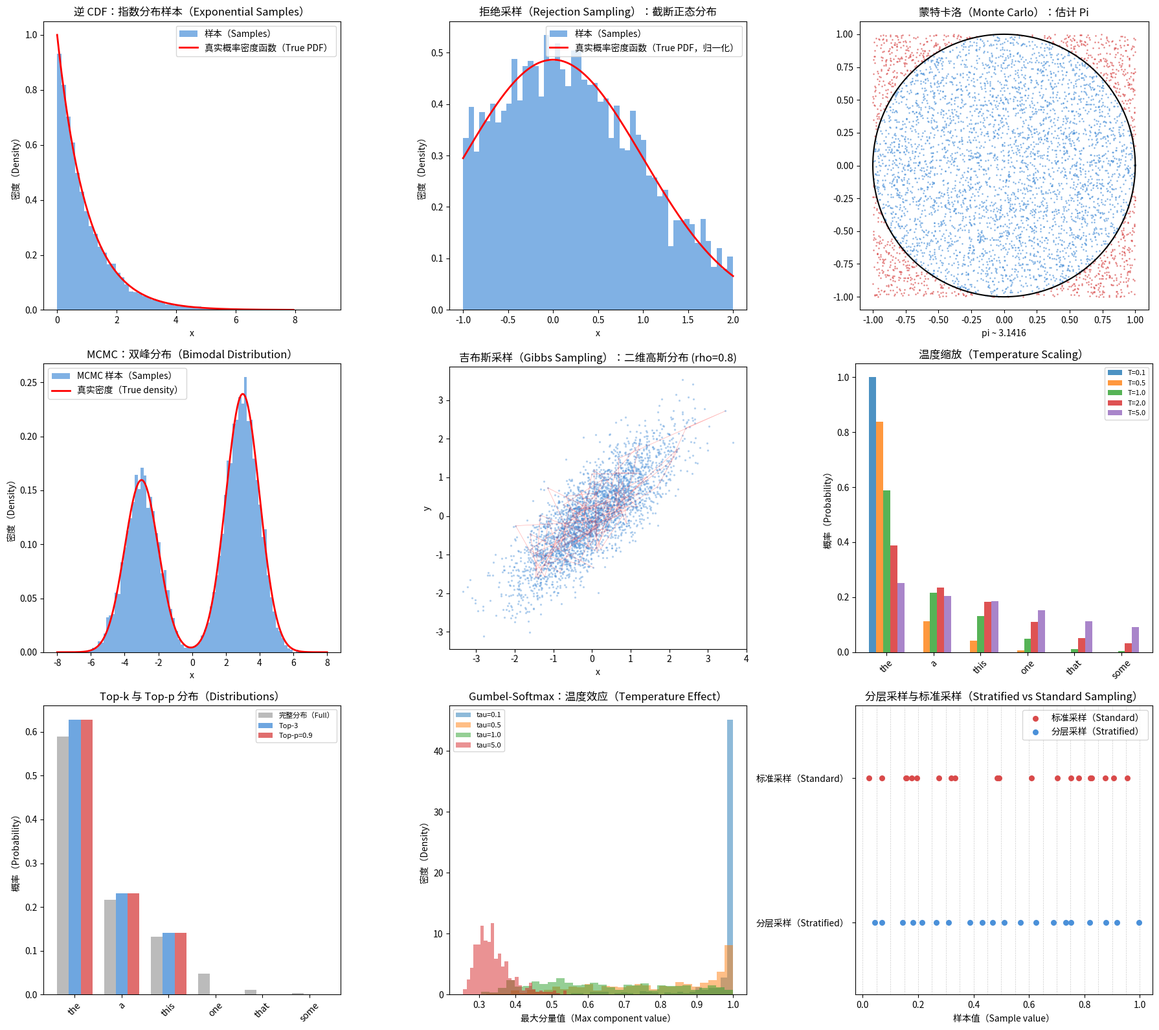

Generate this figure with matplotlib:
import math
import random

random.seed(42)


def sample_uniform(a, b):
    return a + (b - a) * random.random()


def sample_exponential_inverse_cdf(lam):
    u = random.random()
    return -math.log(u) / lam


def verify_inverse_cdf(lam, n=10000):
    samples = [sample_exponential_inverse_cdf(lam) for _ in range(n)]
    empirical_mean = sum(samples) / len(samples)
    theoretical_mean = 1.0 / lam
    print(f"  指数分布（Exponential，lambda={lam}）： empirical mean={empirical_mean:.4f}, "
          f"theoretical={theoretical_mean:.4f}")
    return samples


def normal_pdf(x, mu, sigma):
    coeff = 1.0 / (sigma * math.sqrt(2 * math.pi))
    exponent = -0.5 * ((x - mu) / sigma) ** 2
    return coeff * math.exp(exponent)


def sample_normal_box_muller(mu=0.0, sigma=1.0):
    u1 = random.random()
    u2 = random.random()
    z = math.sqrt(-2 * math.log(u1)) * math.cos(2 * math.pi * u2)
    return mu + sigma * z


def rejection_sample(target_pdf, proposal_sample, proposal_pdf, M):
    attempts = 0
    while True:
        x = proposal_sample()
        u = random.random()
        attempts += 1
        if u < target_pdf(x) / (M * proposal_pdf(x)):
            return x, attempts


def rejection_sample_batch(target_pdf, proposal_sample, proposal_pdf, M, n):
    samples = []
    total_attempts = 0
    for _ in range(n):
        x, attempts = rejection_sample(target_pdf, proposal_sample, proposal_pdf, M)
        samples.append(x)
        total_attempts += attempts
    acceptance_rate = n / total_attempts
    return samples, acceptance_rate


def truncated_normal_demo(mu, sigma, a, b, n=5000):
    norm_const = sum(
        normal_pdf(a + (b - a) * i / 1000, mu, sigma) * (b - a) / 1000
        for i in range(1001)
    )
    M_val = max(
        normal_pdf(x, mu, sigma) / (1.0 / (b - a))
        for x in [a + (b - a) * i / 200 for i in range(201)]
    )

    def target(x):
        if a <= x <= b:
            return normal_pdf(x, mu, sigma)
        return 0.0

    def proposal():
        return sample_uniform(a, b)

    def proposal_pdf(x):
        if a <= x <= b:
            return 1.0 / (b - a)
        return 0.0

    samples, acc_rate = rejection_sample_batch(target, proposal, proposal_pdf, M_val, n)
    return samples, acc_rate


def importance_sampling_estimate(f, target_pdf, proposal_pdf, proposal_sample, n):
    weighted_sum = 0.0
    weight_sum = 0.0
    for _ in range(n):
        x = proposal_sample()
        w = target_pdf(x) / proposal_pdf(x)
        weighted_sum += f(x) * w
        weight_sum += w
    unnormalized = weighted_sum / n
    self_normalized = weighted_sum / weight_sum
    return unnormalized, self_normalized


def importance_sampling_demo():
    mu, sigma = 2.0, 1.0
    a, b = -3.0, 7.0

    def f(x):
        return x ** 2

    def target(x):
        return normal_pdf(x, mu, sigma)

    def proposal():
        return sample_uniform(a, b)

    def proposal_pdf(x):
        if a <= x <= b:
            return 1.0 / (b - a)
        return 0.0

    est_unnorm, est_selfnorm = importance_sampling_estimate(
        f, target, proposal_pdf, proposal, n=50000
    )
    theoretical = mu ** 2 + sigma ** 2
    print(f"  N({mu},{sigma}) 下的 E[X^2]:")
    print(f"    未归一化重要性采样（Unnormalized IS）： {est_unnorm:.4f}")
    print(f"    自归一化重要性采样（Self-normalized IS）： {est_selfnorm:.4f}")
    print(f"    理论值（Theoretical）： {theoretical:.4f}")


def monte_carlo_pi(n):
    inside = 0
    for _ in range(n):
        x = random.uniform(-1, 1)
        y = random.uniform(-1, 1)
        if x * x + y * y <= 1:
            inside += 1
    return 4 * inside / n


def monte_carlo_integral(f, a, b, n):
    total = 0.0
    for _ in range(n):
        x = sample_uniform(a, b)
        total += f(x)
    return (b - a) * total / n


def metropolis_hastings(target_log_pdf, x0, n_samples, burn_in, proposal_std=1.0):
    samples = []
    x = x0
    accepted = 0
    total = n_samples + burn_in

    for i in range(total):
        x_new = x + random.gauss(0, proposal_std)
        log_alpha = target_log_pdf(x_new) - target_log_pdf(x)

        if math.log(random.random() + 1e-300) < log_alpha:
            x = x_new
            if i >= burn_in:
                accepted += 1

        if i >= burn_in:
            samples.append(x)

    acceptance_rate = accepted / n_samples
    return samples, acceptance_rate


def metropolis_hastings_2d(target_log_pdf, x0, y0, n_samples, burn_in, proposal_std=0.5):
    samples = []
    x, y = x0, y0
    accepted = 0
    total = n_samples + burn_in

    for i in range(total):
        x_new = x + random.gauss(0, proposal_std)
        y_new = y + random.gauss(0, proposal_std)
        log_alpha = target_log_pdf(x_new, y_new) - target_log_pdf(x, y)

        if math.log(random.random() + 1e-300) < log_alpha:
            x, y = x_new, y_new
            if i >= burn_in:
                accepted += 1

        if i >= burn_in:
            samples.append((x, y))

    acceptance_rate = accepted / n_samples
    return samples, acceptance_rate


def bimodal_log_pdf(x):
    p1 = 0.4 * normal_pdf(x, -3, 1)
    p2 = 0.6 * normal_pdf(x, 3, 1)
    return math.log(p1 + p2 + 1e-300)


def gibbs_sampling_2d(rho, n_samples, burn_in):
    x, y = 0.0, 0.0
    samples = []

    for i in range(n_samples + burn_in):
        x = random.gauss(rho * y, math.sqrt(1 - rho ** 2))
        y = random.gauss(rho * x, math.sqrt(1 - rho ** 2))
        if i >= burn_in:
            samples.append((x, y))

    return samples


def softmax(logits):
    max_l = max(logits)
    exps = [math.exp(z - max_l) for z in logits]
    total = sum(exps)
    return [e / total for e in exps]


def sample_from_probs(probs):
    r = random.random()
    cumsum = 0.0
    for i, p in enumerate(probs):
        cumsum += p
        if r <= cumsum:
            return i
    return len(probs) - 1


def temperature_sample(logits, temperature):
    if temperature <= 0:
        return logits.index(max(logits))
    scaled = [z / temperature for z in logits]
    probs = softmax(scaled)
    return sample_from_probs(probs)


def temperature_distribution(logits, temperature):
    if temperature <= 0:
        result = [0.0] * len(logits)
        result[logits.index(max(logits))] = 1.0
        return result
    scaled = [z / temperature for z in logits]
    return softmax(scaled)


def top_k_sample(logits, k):
    indexed = sorted(enumerate(logits), key=lambda x: -x[1])
    top = indexed[:k]
    top_logits = [l for _, l in top]
    probs = softmax(top_logits)
    idx = sample_from_probs(probs)
    return top[idx][0]


def top_k_distribution(logits, k):
    probs = softmax(logits)
    indexed = sorted(enumerate(probs), key=lambda x: -x[1])
    result = [0.0] * len(logits)
    top_indices = [idx for idx, _ in indexed[:k]]
    top_probs = [probs[idx] for idx in top_indices]
    total = sum(top_probs)
    for idx in top_indices:
        result[idx] = probs[idx] / total
    return result


def top_p_sample(logits, p):
    probs = softmax(logits)
    indexed = sorted(enumerate(probs), key=lambda x: -x[1])
    cumsum = 0.0
    selected = []
    for token_idx, prob in indexed:
        cumsum += prob
        selected.append((token_idx, prob))
        if cumsum >= p:
            break
    sel_probs = [pr for _, pr in selected]
    total = sum(sel_probs)
    sel_probs = [pr / total for pr in sel_probs]
    idx = sample_from_probs(sel_probs)
    return selected[idx][0]


def top_p_distribution(logits, p):
    probs = softmax(logits)
    indexed = sorted(enumerate(probs), key=lambda x: -x[1])
    cumsum = 0.0
    selected_indices = []
    for token_idx, prob in indexed:
        cumsum += prob
        selected_indices.append(token_idx)
        if cumsum >= p:
            break
    result = [0.0] * len(logits)
    total = sum(probs[i] for i in selected_indices)
    for i in selected_indices:
        result[i] = probs[i] / total
    return result


def reparam_sample(mu, sigma):
    epsilon = random.gauss(0, 1)
    z = mu + sigma * epsilon
    return z, epsilon


def reparam_gradient(epsilon):
    dz_dmu = 1.0
    dz_dsigma = epsilon
    return dz_dmu, dz_dsigma


def vae_forward_demo(mu, log_var):
    sigma = math.exp(0.5 * log_var)
    z, epsilon = reparam_sample(mu, sigma)

    dz_dmu = 1.0
    dz_dsigma = epsilon
    dsigma_dlogvar = 0.5 * sigma

    dz_dmu_total = dz_dmu
    dz_dlogvar = dz_dsigma * dsigma_dlogvar

    return z, epsilon, dz_dmu_total, dz_dlogvar


def gumbel_sample():
    u = random.random()
    while u == 0:
        u = random.random()
    return -math.log(-math.log(u))


def gumbel_max_sample(log_probs):
    gumbels = [lp + gumbel_sample() for lp in log_probs]
    return gumbels.index(max(gumbels))


def gumbel_softmax_sample(log_probs, temperature):
    gumbels = [lp + gumbel_sample() for lp in log_probs]
    scaled = [g / temperature for g in gumbels]
    return softmax(scaled)


def gumbel_softmax_straight_through(log_probs, temperature):
    soft = gumbel_softmax_sample(log_probs, temperature)
    hard_idx = soft.index(max(soft))
    hard = [0.0] * len(log_probs)
    hard[hard_idx] = 1.0
    return hard, soft


def stratified_sample_1d(n):
    samples = []
    for i in range(n):
        u = random.random()
        samples.append((i + u) / n)
    return samples


def compare_sampling_variance(f, n, n_trials=200):
    standard_estimates = []
    stratified_estimates = []

    for _ in range(n_trials):
        standard_samples = [random.random() for _ in range(n)]
        standard_est = sum(f(x) for x in standard_samples) / n
        standard_estimates.append(standard_est)

        strat_samples = stratified_sample_1d(n)
        strat_est = sum(f(x) for x in strat_samples) / n
        stratified_estimates.append(strat_est)

    std_mean = sum(standard_estimates) / len(standard_estimates)
    std_var = sum((e - std_mean) ** 2 for e in standard_estimates) / len(standard_estimates)

    strat_mean = sum(stratified_estimates) / len(stratified_estimates)
    strat_var = sum((e - strat_mean) ** 2 for e in stratified_estimates) / len(stratified_estimates)

    return std_var, strat_var


def text_generation_demo(vocab, logits, length, method, **kwargs):
    tokens = []
    for _ in range(length):
        if method == "greedy":
            idx = logits.index(max(logits))
        elif method == "temperature":
            idx = temperature_sample(logits, kwargs.get("temperature", 1.0))
        elif method == "top_k":
            idx = top_k_sample(logits, kwargs.get("k", 5))
        elif method == "top_p":
            idx = top_p_sample(logits, kwargs.get("p", 0.9))
        else:
            idx = sample_from_probs(softmax(logits))
        tokens.append(vocab[idx])
    return " ".join(tokens)


if __name__ == "__main__":
    print("=" * 65)
    print("采样方法（Sampling Methods）")
    print("=" * 65)

    print("\n--- 1. 逆累积分布函数采样（Inverse CDF Sampling，指数分布） ---")
    for lam in [0.5, 1.0, 2.0]:
        verify_inverse_cdf(lam)

    print("\n--- 2. 拒绝采样（Rejection Sampling，截断正态分布） ---")
    trunc_samples, acc = truncated_normal_demo(0, 1, -1, 2, n=5000)
    trunc_mean = sum(trunc_samples) / len(trunc_samples)
    print(f"  在 [-1, 2] 上截断的 N(0,1): mean={trunc_mean:.4f}, "
          f"acceptance rate={acc:.4f}")

    print("\n--- 3. 重要性采样（Importance Sampling） ---")
    importance_sampling_demo()

    print("\n--- 4. 蒙特卡洛估计（Monte Carlo Estimation） ---")
    print("  估计 pi：")
    for n in [1000, 10000, 100000]:
        pi_est = monte_carlo_pi(n)
        error = abs(pi_est - math.pi)
        print(f"    N={n:>7d}: pi ~ {pi_est:.6f}, error={error:.6f}")

    print("  估计 sin(x) 从 0 到 pi 的积分（真值 = 2.0）：")
    for n in [1000, 10000, 100000]:
        est = monte_carlo_integral(math.sin, 0, math.pi, n)
        error = abs(est - 2.0)
        print(f"    N={n:>7d}: estimate={est:.6f}, error={error:.6f}")

    print("\n--- 5. Metropolis-Hastings 马尔可夫链蒙特卡洛（MCMC） ---")
    print("  从双峰分布（Bimodal distribution，高斯混合）中采样：")
    for std in [0.5, 1.0, 3.0]:
        samples_mh, acc_rate = metropolis_hastings(
            bimodal_log_pdf, x0=0.0, n_samples=10000, burn_in=2000,
            proposal_std=std
        )
        mh_mean = sum(samples_mh) / len(samples_mh)
        mh_std = (sum((x - mh_mean) ** 2 for x in samples_mh) / len(samples_mh)) ** 0.5
        print(f"    proposal_std={std}: mean={mh_mean:.4f}, std={mh_std:.4f}, "
              f"acceptance={acc_rate:.4f}")

    print("\n  从二维高斯分布（2D Gaussian）中采样：")
    def gaussian_2d_log_pdf(x, y):
        return -0.5 * (x ** 2 + y ** 2)

    samples_2d, acc_2d = metropolis_hastings_2d(
        gaussian_2d_log_pdf, x0=5.0, y0=5.0,
        n_samples=10000, burn_in=2000, proposal_std=1.0
    )
    xs = [s[0] for s in samples_2d]
    ys = [s[1] for s in samples_2d]
    print(f"    mean_x={sum(xs)/len(xs):.4f}, mean_y={sum(ys)/len(ys):.4f}, "
          f"acceptance={acc_2d:.4f}")

    print("\n--- 6. 吉布斯采样（Gibbs Sampling，相关二维高斯分布） ---")
    for rho in [0.0, 0.5, 0.9]:
        gibbs_samples = gibbs_sampling_2d(rho, n_samples=10000, burn_in=1000)
        gx = [s[0] for s in gibbs_samples]
        gy = [s[1] for s in gibbs_samples]
        empirical_corr = (
            sum(a * b for a, b in gibbs_samples) / len(gibbs_samples)
            - (sum(gx) / len(gx)) * (sum(gy) / len(gy))
        )
        print(f"  rho={rho}: empirical correlation={empirical_corr:.4f}")

    print("\n--- 7. 温度采样（Temperature Sampling） ---")
    token_logits = [3.0, 2.0, 1.5, 0.5, -1.0, -2.0]
    vocab = ["the", "a", "this", "one", "that", "some"]
    print("  逻辑值（Logits）：", token_logits)
    print("  词表（Vocabulary）：", vocab)
    for temp in [0.1, 0.5, 1.0, 1.5, 3.0]:
        dist = temperature_distribution(token_logits, temp)
        formatted = [f"{p:.4f}" for p in dist]
        print(f"  T={temp:.1f}: [{', '.join(formatted)}]")

    print("\n  不同温度下的生成样本：")
    for temp in [0.1, 0.7, 1.0, 2.0]:
        tokens_out = []
        for _ in range(10):
            idx = temperature_sample(token_logits, temp)
            tokens_out.append(vocab[idx])
        print(f"    T={temp}: {' '.join(tokens_out)}")

    print("\n--- 8. Top-k 采样（Sampling） ---")
    print("  逻辑值（Logits）：", token_logits)
    for k in [1, 2, 3, 6]:
        dist = top_k_distribution(token_logits, k)
        formatted = [f"{p:.4f}" for p in dist]
        print(f"  k={k}: [{', '.join(formatted)}]")

    print("\n--- 9. Top-p 核采样（Nucleus Sampling） ---")
    print("  逻辑值（Logits）：", token_logits)
    for p in [0.5, 0.8, 0.9, 0.95, 1.0]:
        dist = top_p_distribution(token_logits, p)
        nonzero = sum(1 for d in dist if d > 0)
        formatted = [f"{d:.4f}" for d in dist]
        print(f"  p={p:.2f}: [{', '.join(formatted)}] ({nonzero} 个词元（Tokens）)")

    print("\n--- 10. 重参数化技巧（Reparameterization Trick） ---")
    mu_val, log_var_val = 2.0, 0.5

    print(f"  VAE 编码器输出（Encoder output）： mu={mu_val}, log_var={log_var_val}")
    z_samples = []
    for trial in range(5):
        z, eps, dz_dmu, dz_dlogvar = vae_forward_demo(mu_val, log_var_val)
        z_samples.append(z)
        print(f"    第 {trial+1} 次试验： z={z:.4f}, eps={eps:.4f}, "
              f"dz/dmu={dz_dmu:.4f}, dz/dlog_var={dz_dlogvar:.4f}")

    print(f"  z 样本的均值（Mean）： {sum(z_samples)/len(z_samples):.4f} "
          f"（预期约为 {mu_val}）")
    print("  由于 z = mu + sigma * epsilon 可微，因此存在梯度（Gradients）。")

    print("\n  验证重参数化（Reparameterization）与直接采样一致：")
    sigma_val = math.exp(0.5 * log_var_val)
    direct_samples = [sample_normal_box_muller(mu_val, sigma_val) for _ in range(10000)]
    reparam_samples = [reparam_sample(mu_val, sigma_val)[0] for _ in range(10000)]
    d_mean = sum(direct_samples) / len(direct_samples)
    r_mean = sum(reparam_samples) / len(reparam_samples)
    d_std = (sum((x - d_mean)**2 for x in direct_samples) / len(direct_samples)) ** 0.5
    r_std = (sum((x - r_mean)**2 for x in reparam_samples) / len(reparam_samples)) ** 0.5
    print(f"    直接采样（Direct）：  mean={d_mean:.4f}, std={d_std:.4f}")
    print(f"    重参数化（Reparameterization）： mean={r_mean:.4f}, std={r_std:.4f}")

    print("\n--- 11. Gumbel-Softmax 采样 ---")
    probs = [0.5, 0.3, 0.15, 0.05]
    log_probs = [math.log(p) for p in probs]
    labels = ["cat", "dog", "bird", "fish"]
    print(f"  真实概率（True probabilities）： {probs}")

    print("\n  验证 Gumbel-Max（精确的类别采样，Exact categorical sampling）：")
    counts = [0] * len(probs)
    n_gumbel = 10000
    for _ in range(n_gumbel):
        idx = gumbel_max_sample(log_probs)
        counts[idx] += 1
    empirical = [c / n_gumbel for c in counts]
    print(f"    经验值（Empirical）： [{', '.join(f'{p:.4f}' for p in empirical)}]")
    print(f"    真值（True）：      [{', '.join(f'{p:.4f}' for p in probs)}]")

    print("\n  不同温度下的 Gumbel-Softmax：")
    for tau in [0.1, 0.5, 1.0, 5.0]:
        soft = gumbel_softmax_sample(log_probs, tau)
        formatted = [f"{s:.4f}" for s in soft]
        max_idx = soft.index(max(soft))
        print(f"    tau={tau:.1f}: [{', '.join(formatted)}] -> {labels[max_idx]}")

    print("\n  直通估计器（Straight-through estimator）：")
    hard, soft = gumbel_softmax_straight_through(log_probs, temperature=0.5)
    print(f"    硬样本（Hard，前向传播）： {hard}")
    print(f"    软样本（Soft，反向传播）： [{', '.join(f'{s:.4f}' for s in soft)}]")

    print("\n--- 12. 分层采样（Stratified Sampling） ---")
    def test_fn(x):
        return math.sin(math.pi * x)

    print("  比较标准蒙特卡洛采样与分层蒙特卡洛采样：")
    print(f"  函数：定义在 [0,1] 上的 sin(pi*x)，积分真值 = 2/pi = {2/math.pi:.6f}")
    for n in [10, 50, 100]:
        std_var, strat_var = compare_sampling_variance(test_fn, n)
        ratio = std_var / strat_var if strat_var > 0 else float('inf')
        print(f"    N={n:3d}: standard_var={std_var:.8f}, "
              f"stratified_var={strat_var:.8f}, ratio={ratio:.2f}x")

    print("\n--- 13. 文本生成演示（Text Generation Demo） ---")
    gen_vocab = ["the", "cat", "sat", "on", "mat", "a", "dog", "ran", "big", "red"]
    gen_logits = [3.0, 2.5, 2.0, 1.8, 1.5, 1.0, 0.5, 0.0, -0.5, -1.0]

    print(f"  词表（Vocabulary）： {gen_vocab}")
    print(f"  逻辑值（Logits）： {gen_logits}")
    print()

    methods = [
        ("greedy", {}),
        ("temperature", {"temperature": 0.5}),
        ("temperature", {"temperature": 1.0}),
        ("temperature", {"temperature": 2.0}),
        ("top_k", {"k": 3}),
        ("top_p", {"p": 0.8}),
    ]

    for method_name, params in methods:
        label = method_name
        if params:
            label += f"({', '.join(f'{k}={v}' for k, v in params.items())})"
        sequences = []
        for run in range(3):
            seq = text_generation_demo(gen_vocab, gen_logits, length=8,
                                       method=method_name, **params)
            sequences.append(seq)
        print(f"  {label}:")
        for i, seq in enumerate(sequences):
            print(f"    第 {i+1} 次运行： {seq}")
        unique = len(set(sequences))
        print(f"    不同序列数（Unique sequences）： {unique}/3")
        print()

    print("\n--- 14. 可视化（Visualizations） ---")
    try:
        import matplotlib
        matplotlib.use("Agg")
        import matplotlib.pyplot as plt

        fig, axes = plt.subplots(3, 3, figsize=(18, 16))

        ax = axes[0][0]
        ax.set_title("逆 CDF：指数分布样本（Exponential Samples）")
        exp_samples = [sample_exponential_inverse_cdf(1.0) for _ in range(10000)]
        ax.hist(exp_samples, bins=60, density=True, alpha=0.7, color="#4a90d9",
                label="样本（Samples）")
        xs_exp = [i * 0.05 for i in range(160)]
        ys_exp = [math.exp(-x) for x in xs_exp]
        ax.plot(xs_exp, ys_exp, "r-", linewidth=2, label="真实概率密度函数（True PDF）")
        ax.set_xlabel("x")
        ax.set_ylabel("密度（Density）")
        ax.legend()

        ax = axes[0][1]
        ax.set_title("拒绝采样（Rejection Sampling）：截断正态分布")
        rej_samples, _ = truncated_normal_demo(0, 1, -1, 2, n=5000)
        ax.hist(rej_samples, bins=50, density=True, alpha=0.7, color="#4a90d9",
                label="样本（Samples）")
        xs_tn = [-1 + 3 * i / 200 for i in range(201)]
        ys_tn = [normal_pdf(x, 0, 1) for x in xs_tn]
        area = sum(ys_tn) * 3 / 200
        ys_tn_norm = [y / area for y in ys_tn]
        ax.plot(xs_tn, ys_tn_norm, "r-", linewidth=2, label="真实概率密度函数（True PDF，归一化）")
        ax.set_xlabel("x")
        ax.set_ylabel("密度（Density）")
        ax.legend()

        ax = axes[0][2]
        ax.set_title("蒙特卡洛（Monte Carlo）：估计 Pi")
        n_mc_vis = 5000
        mc_x = [random.uniform(-1, 1) for _ in range(n_mc_vis)]
        mc_y = [random.uniform(-1, 1) for _ in range(n_mc_vis)]
        inside_x = [mc_x[i] for i in range(n_mc_vis) if mc_x[i]**2 + mc_y[i]**2 <= 1]
        inside_y = [mc_y[i] for i in range(n_mc_vis) if mc_x[i]**2 + mc_y[i]**2 <= 1]
        outside_x = [mc_x[i] for i in range(n_mc_vis) if mc_x[i]**2 + mc_y[i]**2 > 1]
        outside_y = [mc_y[i] for i in range(n_mc_vis) if mc_x[i]**2 + mc_y[i]**2 > 1]
        ax.scatter(inside_x, inside_y, s=1, c="#4a90d9", alpha=0.5)
        ax.scatter(outside_x, outside_y, s=1, c="#d94a4a", alpha=0.5)
        theta = [2 * math.pi * i / 200 for i in range(201)]
        circle_x = [math.cos(t) for t in theta]
        circle_y = [math.sin(t) for t in theta]
        ax.plot(circle_x, circle_y, "k-", linewidth=1.5)
        ax.set_aspect("equal")
        pi_est = 4 * len(inside_x) / n_mc_vis
        ax.set_xlabel(f"pi ~ {pi_est:.4f}")

        ax = axes[1][0]
        ax.set_title("MCMC：双峰分布（Bimodal Distribution）")
        mcmc_samples, _ = metropolis_hastings(
            bimodal_log_pdf, x0=0.0, n_samples=20000, burn_in=5000, proposal_std=2.0
        )
        ax.hist(mcmc_samples, bins=80, density=True, alpha=0.7, color="#4a90d9",
                label="MCMC 样本（Samples）")
        xs_bm = [-8 + 16 * i / 400 for i in range(401)]
        ys_bm = [math.exp(bimodal_log_pdf(x)) for x in xs_bm]
        area_bm = sum(ys_bm) * 16 / 400
        ys_bm_norm = [y / area_bm for y in ys_bm]
        ax.plot(xs_bm, ys_bm_norm, "r-", linewidth=2, label="真实密度（True density）")
        ax.set_xlabel("x")
        ax.set_ylabel("密度（Density）")
        ax.legend()

        ax = axes[1][1]
        ax.set_title("吉布斯采样（Gibbs Sampling）：二维高斯分布 (rho=0.8)")
        gibbs_vis = gibbs_sampling_2d(0.8, n_samples=3000, burn_in=500)
        gvx = [s[0] for s in gibbs_vis]
        gvy = [s[1] for s in gibbs_vis]
        ax.scatter(gvx, gvy, s=2, alpha=0.3, c="#4a90d9")
        ax.plot(gvx[:100], gvy[:100], "r-", alpha=0.3, linewidth=0.5)
        ax.set_xlabel("x")
        ax.set_ylabel("y")
        ax.set_aspect("equal")

        ax = axes[1][2]
        ax.set_title("温度缩放（Temperature Scaling）")
        temps = [0.1, 0.5, 1.0, 2.0, 5.0]
        bar_width = 0.15
        positions = list(range(len(token_logits)))
        for t_idx, temp in enumerate(temps):
            dist = temperature_distribution(token_logits, temp)
            offset = (t_idx - 2) * bar_width
            bars = [pos + offset for pos in positions]
            ax.bar(bars, dist, bar_width, label=f"T={temp}", alpha=0.8)
        ax.set_xticks(positions)
        ax.set_xticklabels(vocab, rotation=45)
        ax.set_ylabel("概率（Probability）")
        ax.legend(fontsize=8)

        ax = axes[2][0]
        ax.set_title("Top-k 与 Top-p 分布（Distributions）")
        k_dist = top_k_distribution(token_logits, k=3)
        p_dist = top_p_distribution(token_logits, p=0.9)
        full_dist = softmax(token_logits)
        x_pos = list(range(len(token_logits)))
        w = 0.25
        ax.bar([x - w for x in x_pos], full_dist, w, label="完整分布（Full）", alpha=0.8, color="#aaaaaa")
        ax.bar(x_pos, k_dist, w, label="Top-3", alpha=0.8, color="#4a90d9")
        ax.bar([x + w for x in x_pos], p_dist, w, label="Top-p=0.9", alpha=0.8, color="#d94a4a")
        ax.set_xticks(x_pos)
        ax.set_xticklabels(vocab, rotation=45)
        ax.set_ylabel("概率（Probability）")
        ax.legend(fontsize=8)

        ax = axes[2][1]
        ax.set_title("Gumbel-Softmax：温度效应（Temperature Effect）")
        taus = [0.1, 0.5, 1.0, 5.0]
        g_log_probs = [math.log(p) for p in [0.5, 0.3, 0.15, 0.05]]
        n_trials_vis = 500
        for tau in taus:
            max_vals = []
            for _ in range(n_trials_vis):
                soft = gumbel_softmax_sample(g_log_probs, tau)
                max_vals.append(max(soft))
            ax.hist(max_vals, bins=30, alpha=0.5, label=f"tau={tau}", density=True)
        ax.set_xlabel("最大分量值（Max component value）")
        ax.set_ylabel("密度（Density）")
        ax.legend(fontsize=8)

        ax = axes[2][2]
        ax.set_title("分层采样与标准采样（Stratified vs Standard Sampling）")
        n_strat_vis = 20
        standard_pts = sorted([random.random() for _ in range(n_strat_vis)])
        stratified_pts = sorted(stratified_sample_1d(n_strat_vis))
        ax.scatter(standard_pts, [1] * n_strat_vis, s=30, c="#d94a4a", label="标准采样（Standard）",
                   zorder=3)
        ax.scatter(stratified_pts, [0] * n_strat_vis, s=30, c="#4a90d9", label="分层采样（Stratified）",
                   zorder=3)
        for i in range(n_strat_vis + 1):
            ax.axvline(i / n_strat_vis, color="#cccccc", linewidth=0.5, linestyle="--")
        ax.set_yticks([0, 1])
        ax.set_yticklabels(["分层采样（Stratified）", "标准采样（Standard）"])
        ax.set_xlabel("样本值（Sample value）")
        ax.legend()
        ax.set_ylim(-0.5, 1.5)

        plt.tight_layout()
        plt.savefig("sampling_methods.png", dpi=150)
        print("  已保存：sampling_methods.png")
        plt.close()

    except ImportError:
        print("  matplotlib 不可用，跳过可视化。")

    print("\n" + "=" * 65)
    print("所有采样方法演示已完成。")
    print("=" * 65)
